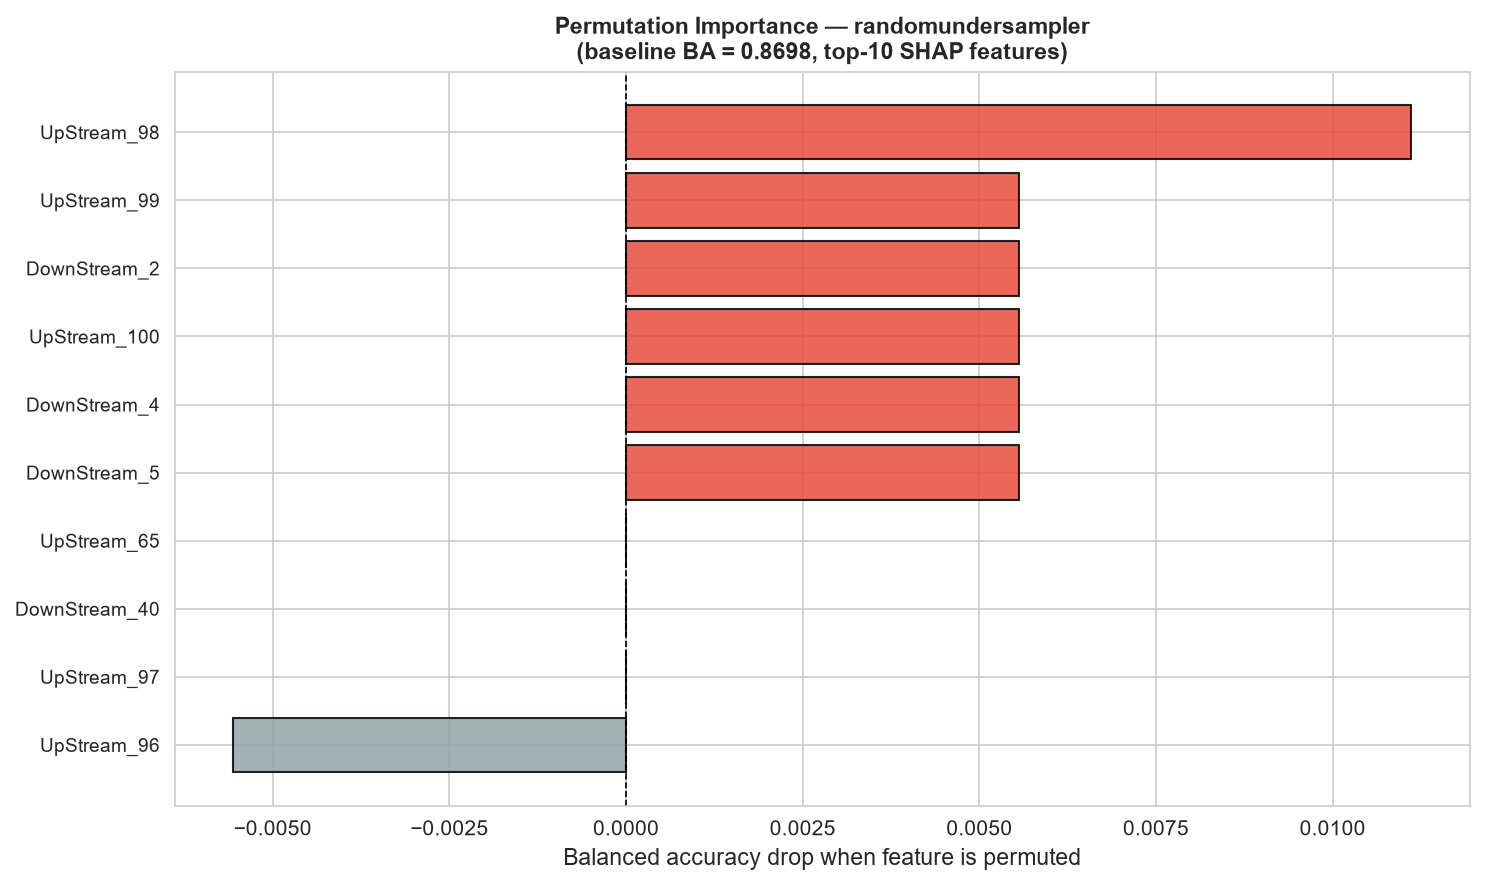

Data behind this chart, as committed beside it:
feature, importance, std
UpStream_98, 0.01111, 0.0
DownStream_5, 0.005556, 0.0
DownStream_4, 0.005556, 0.0
UpStream_100, 0.005556, 0.0
DownStream_2, 0.005556, 0.0
UpStream_99, 0.005556, 0.0
UpStream_97, 0.0, 0.0
DownStream_40, 0.0, 0.0
UpStream_65, 0.0, 0.0
UpStream_96, -0.005556, 0.0
